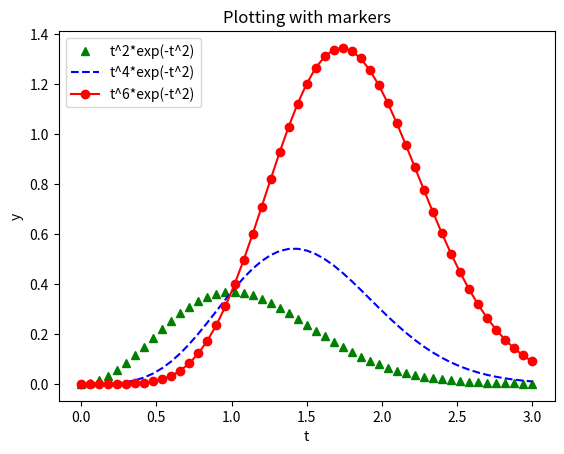

Python code for this plot:
from numpy import *
import matplotlib.pyplot as plt

t = linspace(0, 3, 51)
y1 = t ** 2 * exp(-t ** 2)
y2 = t ** 4 * exp(-t ** 2)
y3 = t ** 6 * exp(-t ** 2)
plt.plot(t, y1, 'g^',
         t, y2, 'b--',
         t, y3, 'ro-')

plt.xlabel('t')
plt.ylabel('y')
plt.title('Plotting with markers')
plt.legend(['t^2*exp(-t^2)',
			"t^4*exp(-t^2)",
			't^6*exp(-t^2)'],
			loc='upper left') # положення легенди
plt.show()
